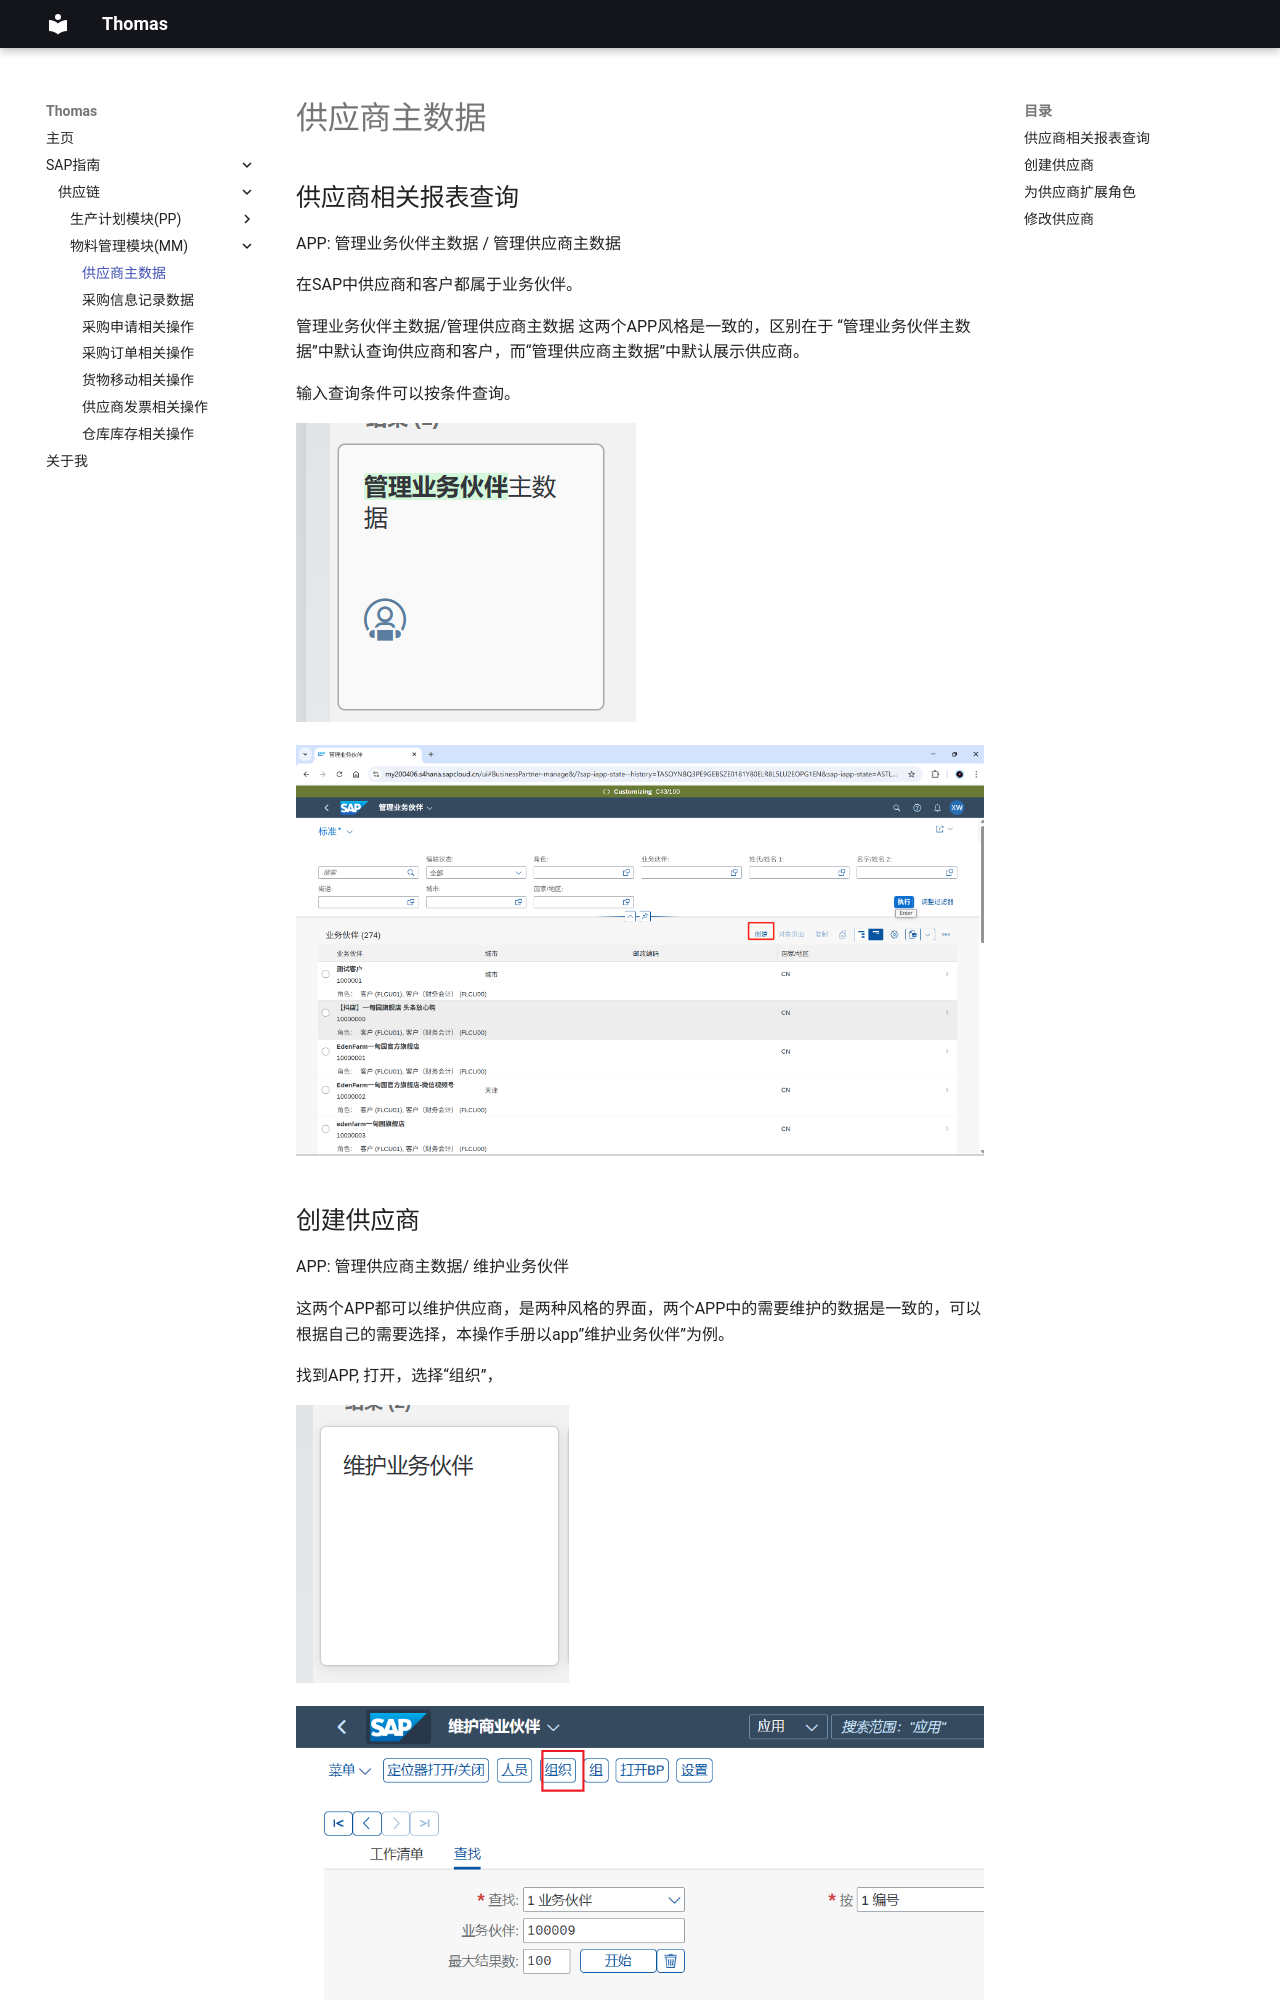

repository: Thomas-wuxiaojun/edenfarm.github.io · page: 供应商主数据/index.html · generator: mkdocs

## 供应商相关报表查询

APP: 管理业务伙伴主数据 / 管理供应商主数据

在SAP中供应商和客户都属于业务伙伴。

管理业务伙伴主数据/管理供应商主数据 这两个APP风格是一致的，区别在于 “管理业务伙伴主数据”中默认查询供应商和客户，而“管理供应商主数据”中默认展示供应商。

输入查询条件可以按条件查询。

![alt text](image/MM/img1/image1.png)

![alt text](image/MM/img1/image2.png)
